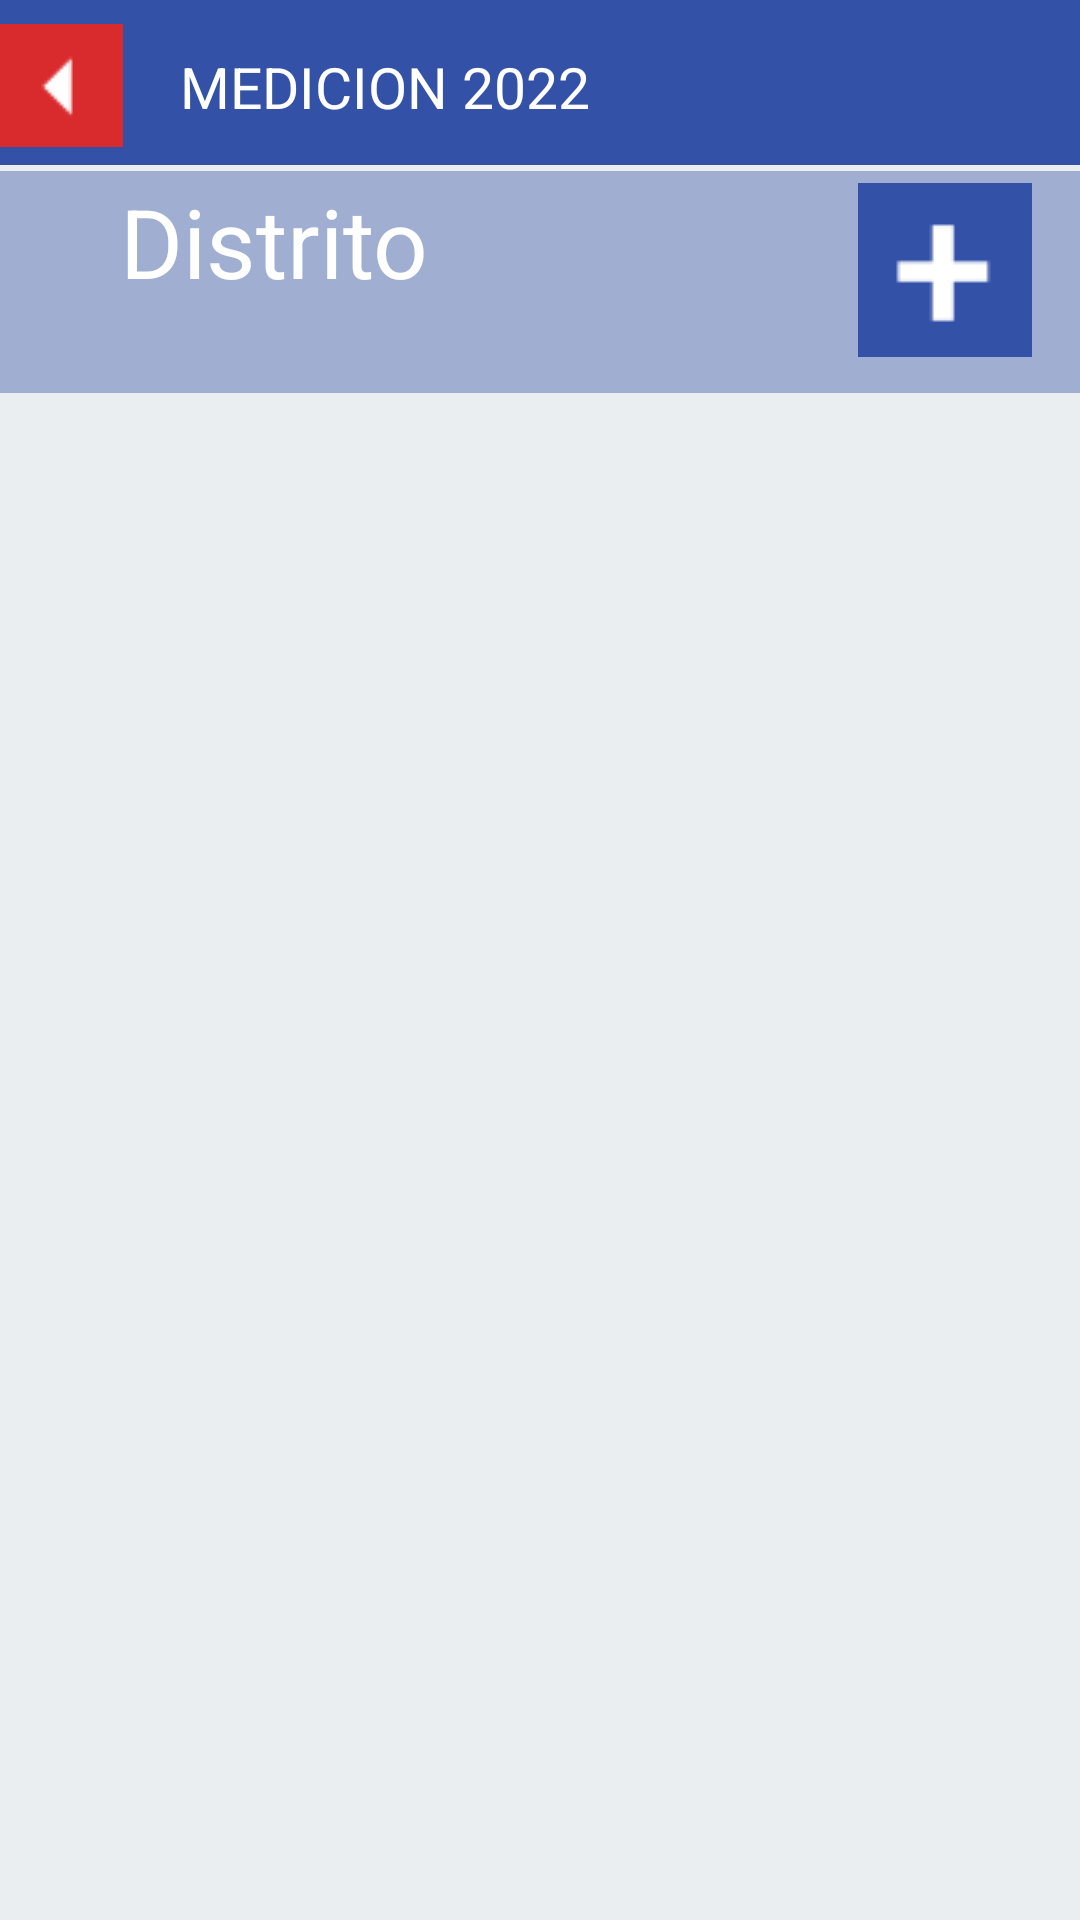

Produce the Android XML layout that renders to this screen, including the resource entries it uses.
<!-- AndroidManifest.xml: application theme Theme.Damer2 -->
<!-- res/layout/activity_negocio.xml -->
<?xml version="1.0" encoding="utf-8"?>
<androidx.constraintlayout.widget.ConstraintLayout xmlns:android="http://schemas.android.com/apk/res/android"
    xmlns:app="http://schemas.android.com/apk/res-auto"
    xmlns:tools="http://schemas.android.com/tools"
    android:layout_width="match_parent"
    android:layout_height="match_parent"
    android:background="@color/plomo_1"
    tools:context=".NegocioActivity">


    <androidx.constraintlayout.widget.ConstraintLayout
        android:id="@+id/constraintLayout3"
        android:layout_width="0dp"
        android:layout_height="wrap_content"
        android:background="@drawable/header"
        app:layout_constraintEnd_toEndOf="parent"
        app:layout_constraintStart_toStartOf="parent"
        app:layout_constraintTop_toTopOf="parent">


        <TextView
            android:id="@+id/txtMedicion"
            android:layout_width="wrap_content"
            android:layout_height="wrap_content"
            android:layout_marginStart="60dp"
            android:layout_marginTop="8dp"
            android:text="MEDICION 2022"
            android:textColor="#FFF"
            android:textSize="19dp"
            app:layout_constraintStart_toStartOf="parent"
            app:layout_constraintTop_toTopOf="parent" />

        <ImageView
            android:id="@+id/btnAtras"
            android:layout_width="wrap_content"
            android:layout_height="wrap_content"
            app:layout_constraintStart_toStartOf="parent"
            app:layout_constraintTop_toTopOf="parent"
            app:srcCompat="@drawable/atras" />

    </androidx.constraintlayout.widget.ConstraintLayout>

    <androidx.constraintlayout.widget.ConstraintLayout
        android:id="@+id/constraintLayout4"
        android:layout_width="match_parent"
        android:layout_height="wrap_content"
        android:background="@color/azul_2"
        android:paddingBottom="12dp"
        app:layout_constraintEnd_toEndOf="parent"
        app:layout_constraintHorizontal_bias="0.0"
        app:layout_constraintStart_toStartOf="parent"
        app:layout_constraintTop_toBottomOf="@+id/constraintLayout3">


        <TextView
            android:id="@+id/negocio_txtDistrito"
            android:layout_width="280dp"
            android:layout_height="wrap_content"
            android:layout_marginStart="40dp"
            android:layout_marginBottom="15dp"
            android:text="Distrito"
            android:textColor="#FFF"
            android:textSize="32dp"
            app:layout_constraintBottom_toBottomOf="parent"
            app:layout_constraintStart_toStartOf="parent"
            app:layout_constraintTop_toTopOf="parent" />

        <ImageView
            android:id="@+id/negocio_btnAgregar"
            android:layout_width="wrap_content"
            android:layout_height="wrap_content"
            android:layout_marginTop="4dp"
            android:layout_marginEnd="16dp"
            app:layout_constraintEnd_toEndOf="parent"
            app:layout_constraintTop_toTopOf="parent"
            app:srcCompat="@drawable/agregar" />


    </androidx.constraintlayout.widget.ConstraintLayout>

    <androidx.recyclerview.widget.RecyclerView
        android:id="@+id/recycleViewNegocio"
        android:layout_width="match_parent"
        android:layout_height="wrap_content"

        android:layout_marginTop="28dp"
        app:layout_constraintStart_toStartOf="parent"
        app:layout_constraintTop_toBottomOf="@+id/constraintLayout4" />

    <TextView
        android:id="@+id/producto_tMensaje"
        android:layout_width="wrap_content"
        android:layout_height="wrap_content"
        android:textColor="@color/rojo_1"
        app:layout_constraintStart_toStartOf="parent"
        app:layout_constraintTop_toBottomOf="@+id/constraintLayout4" />
</androidx.constraintlayout.widget.ConstraintLayout>
<!-- resources referenced by this layout -->
<resources>
  <color name="azul_2">#a0aed2</color>
  <color name="plomo_1">#ebeef1</color>
  <color name="rojo_1">#ec3a27</color>
  <!-- drawable agregar: png bitmap (drawable, 445 bytes) -->
  <!-- drawable atras: png bitmap (drawable, 343 bytes) -->
  <!-- drawable header (drawable) -->
  <?xml version="1.0" encoding="utf-8"?>
  <layer-list
      xmlns:android="http://schemas.android.com/apk/res/android"
      android:paddingTop="8dp"
      android:paddingBottom="8dp"
      >
  
      <item android:bottom="2dp"    >
          <shape
              android:shape="rectangle"
              android:tint="@color/azul_1"
              android:layout_height="80dp"
  
              >
              <stroke android:width="1dp" android:color="#fff"
  
                  />
              <solid android:color="#FFF" />
          </shape>
      </item>
  </layer-list>
  <style name="Theme.Damer2" parent="Theme.MaterialComponents.DayNight.DarkActionBar">
          <item name="windowActionBar">false</item>
          <item name="windowNoTitle">true</item>
          <item name="android:windowFullscreen">true</item>
          
          <item name="colorPrimary">@color/rojo_1</item>
          <item name="colorPrimaryVariant">@color/purple_700</item>
          <item name="colorOnPrimary">@color/white</item>
          
          <item name="colorSecondary">@color/teal_200</item>
          <item name="colorSecondaryVariant">@color/teal_700</item>
          <item name="colorOnSecondary">@color/black</item>
          
          <item name="android:statusBarColor">?attr/colorPrimaryVariant</item>
          
      </style>
  <color name="azul_1">#3351a6</color>
  <color name="purple_700">#FF3700B3</color>
  <color name="white">#FFFFFFFF</color>
  <color name="teal_200">#FF03DAC5</color>
  <color name="teal_700">#FF018786</color>
  <color name="black">#FF000000</color>
</resources>
